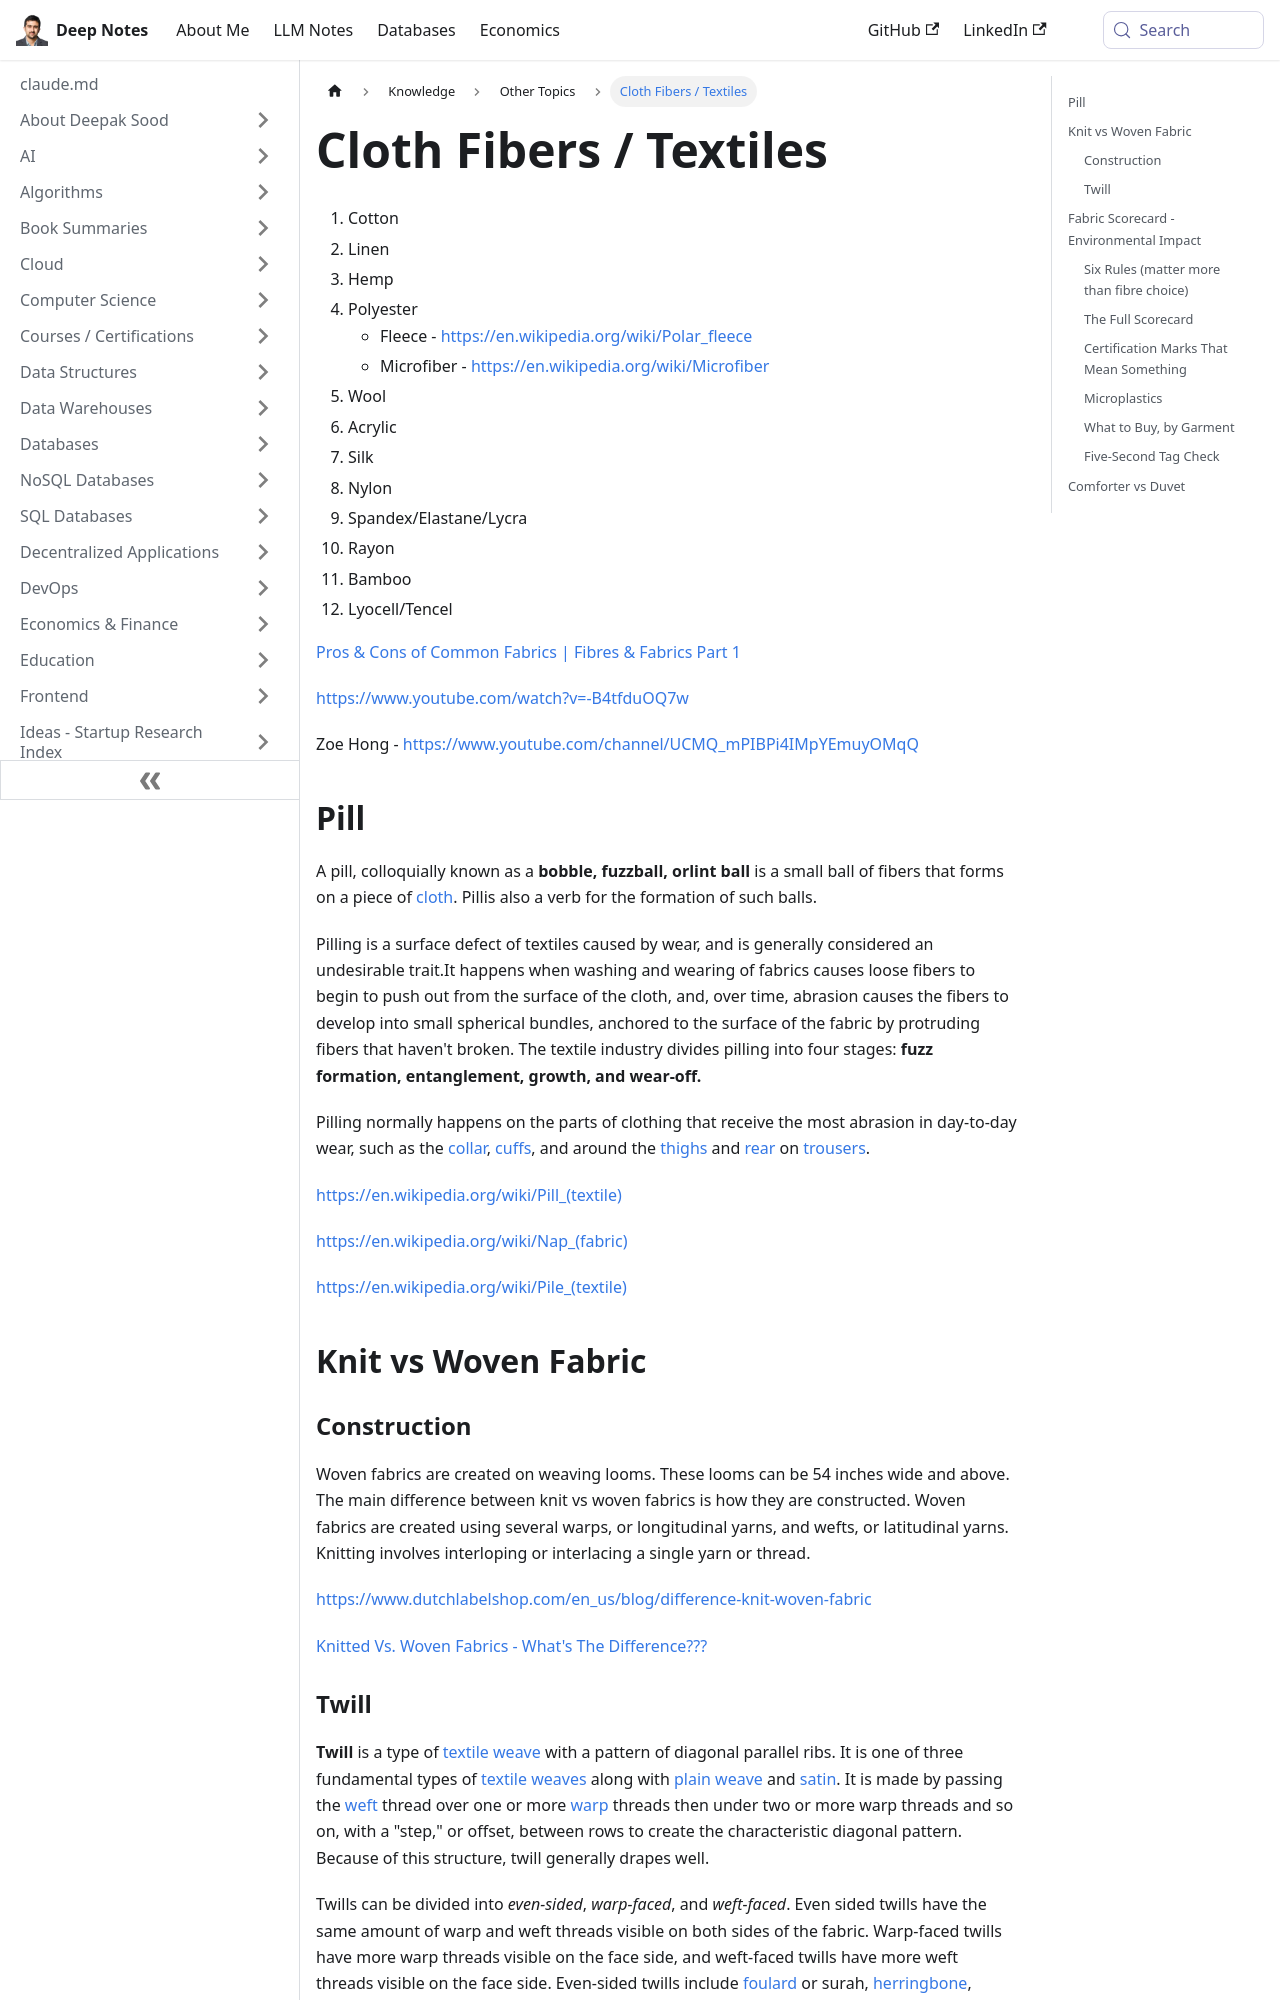

repository: deepaksood619/deepaksood619.github.io · page: knowledge/other-topics/clothes-textiles/index.html · generator: docusaurus

---
slug: /knowledge/other-topics/clothes-textiles
title: Cloth Fibers / Textiles
description: Explore the world of cloth fibers and textiles, from cotton and linen to polyester and silk, and discover their unique properties and uses.
created: 2023-07-21
updated: 2026-08-22
---
1. Cotton
2. Linen
3. Hemp
4. Polyester
    - Fleece - https://en.wikipedia.org/wiki/Polar_fleece
    - Microfiber - https://en.wikipedia.org/wiki/Microfiber
5. Wool
6. Acrylic
7. Silk
8. Nylon
9. Spandex/Elastane/Lycra
10. Rayon
11. Bamboo
12. Lyocell/Tencel

[Pros & Cons of Common Fabrics | Fibres & Fabrics Part 1](https://www.youtube.com/watch?v=9QmTnHNb8ro)

https://www.youtube.com/watch?v=-B4tfduOQ7w

Zoe Hong - https://www.youtube.com/channel/UCMQ_mPIBPi4IMpYEmuyOMqQ

## Pill

A pill, colloquially known as a **bobble, fuzzball, orlint ball** is a small ball of fibers that forms on a piece of [cloth](https://en.wikipedia.org/wiki/Cloth). Pillis also a verb for the formation of such balls.

Pilling is a surface defect of textiles caused by wear, and is generally considered an undesirable trait.It happens when washing and wearing of fabrics causes loose fibers to begin to push out from the surface of the cloth, and, over time, abrasion causes the fibers to develop into small spherical bundles, anchored to the surface of the fabric by protruding fibers that haven't broken. The textile industry divides pilling into four stages: **fuzz formation, entanglement, growth, and wear-off.**

Pilling normally happens on the parts of clothing that receive the most abrasion in day-to-day wear, such as the [collar](https://en.wikipedia.org/wiki/Collar_(clothing)), [cuffs](https://en.wikipedia.org/wiki/Cuff), and around the [thighs](https://en.wikipedia.org/wiki/Thighs) and [rear](https://en.wikipedia.org/wiki/Buttocks) on [trousers](https://en.wikipedia.org/wiki/Trousers).

https://en.wikipedia.org/wiki/Pill_(textile)

https://en.wikipedia.org/wiki/Nap_(fabric)

https://en.wikipedia.org/wiki/Pile_(textile)

## Knit vs Woven Fabric

### Construction

Woven fabrics are created on weaving looms. These looms can be 54 inches wide and above. The main difference between knit vs woven fabrics is how they are constructed. Woven fabrics are created using several warps, or longitudinal yarns, and wefts, or latitudinal yarns. Knitting involves interloping or interlacing a single yarn or thread.

https://www.dutchlabelshop.com/en_us/blog/difference-knit-woven-fabric

[Knitted Vs. Woven Fabrics - What's The Difference???](https://www.youtube.com/watch?v=Zg2aJpd_KJg)
